39-way image classification set "processed" from GitHub (ruzbeh4/banknote-net); label vocabulary: 1000000 variant 1 back, 1000000 variant 1 front, 100000 variant 1 back, 100000 variant 1 front, 100000 variant 2 front, 100000 variant 3 back, 100000 variant 3 front, 100000 variant 4 back, 100000 variant 4 front, 10000 variant 1 back, 10000 variant 1 front, 1000 variant 1 back, 1000 variant 1 front, 1000 variant 2 back, 1000 variant 2 front, 1000 variant 3 back, 1000 variant 3 front, 200000 variant 1 back, 200000 variant 1 front, 200000 variant 2 back, 200000 variant 2 front, 2000 variant 3 back, 2000 variant 3 front, 500000 variant 1 back, 500000 variant 1 front, 50000 variant 1 back, 50000 variant 1 front, 50000 variant 2 back, 50000 variant 2 front, 50000 variant 3 back, 50000 variant 3 front, 50000 variant 4 back, 50000 variant 4 front, 5000 variant 1 back, 5000 variant 1 front, 5000 variant 2 back, 5000 variant 2 front, 5000 variant 3 back, none.

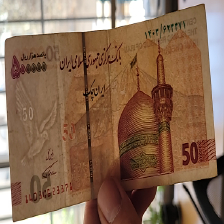
Label: 50000 variant 2 front

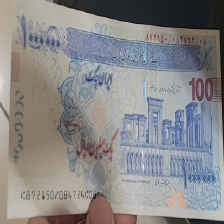
Label: 100000 variant 3 front

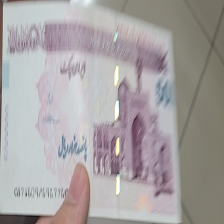
Label: 50000 variant 4 front

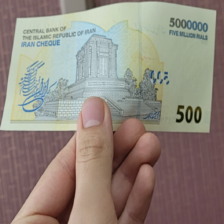
Label: 500000 variant 1 back

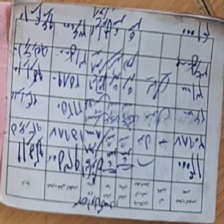
Label: none

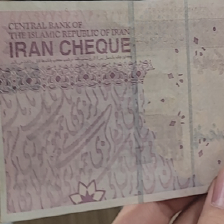
Label: 50000 variant 4 back
